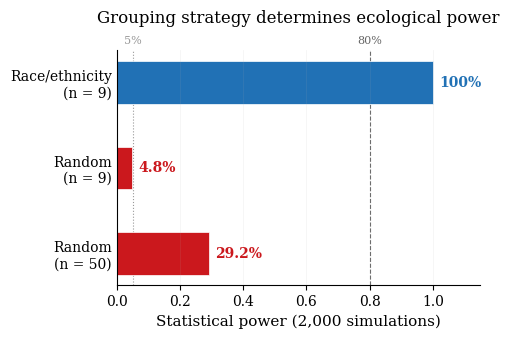

Recreate this plot in Python.
import numpy as np
import matplotlib.pyplot as plt
import matplotlib as mpl

mpl.rcParams.update({
    'font.family': 'serif',
    'font.size': 10,
    'axes.labelsize': 11,
    'axes.titlesize': 12,
    'figure.dpi': 300,
})

categories = ['Race/ethnicity\n(n = 9)', 'Random\n(n = 9)', 'Random\n(n = 50)']
powers = [1.0, 0.048, 0.292]
colors = ['#2171b5', '#cb181d', '#cb181d']

fig, ax = plt.subplots(figsize=(5, 3.5))
fig.subplots_adjust(top=0.82)
ax.set_title('Grouping strategy determines ecological power', pad=20)

bars = ax.barh(categories[::-1], powers[::-1], height=0.5,
               color=colors[::-1], edgecolor='white', linewidth=0.5)

ax.axvline(x=0.80, color='#666666', linestyle='--', linewidth=0.8, zorder=0)
ax.axvline(x=0.05, color='#999999', linestyle=':', linewidth=0.8, zorder=0)

ax.text(0.80, 1.03, '80%', fontsize=8, color='#666666', ha='center',
        transform=ax.get_xaxis_transform(), clip_on=False)
ax.text(0.05, 1.03, '5%', fontsize=8, color='#999999', ha='center',
        transform=ax.get_xaxis_transform(), clip_on=False)

for bar, val in zip(bars, powers[::-1]):
    x_pos = val + 0.02
    ax.text(x_pos, bar.get_y() + bar.get_height()/2,
            f'{val:.0%}' if val == 1.0 else f'{val:.1%}',
            ha='left', va='center', fontsize=10, fontweight='bold',
            color=bar.get_facecolor())

ax.set_xlim(0, 1.15)
ax.set_xlabel('Statistical power (2,000 simulations)')

ax.spines['top'].set_visible(False)
ax.spines['right'].set_visible(False)
ax.grid(axis='x', alpha=0.15, linewidth=0.5)
ax.tick_params(axis='y', length=0)

plt.tight_layout()
plt.savefig('fig2_power.pdf', bbox_inches='tight')
plt.savefig('fig2_power.png', bbox_inches='tight', dpi=300)
print("Saved fig2_power.pdf and .png")
